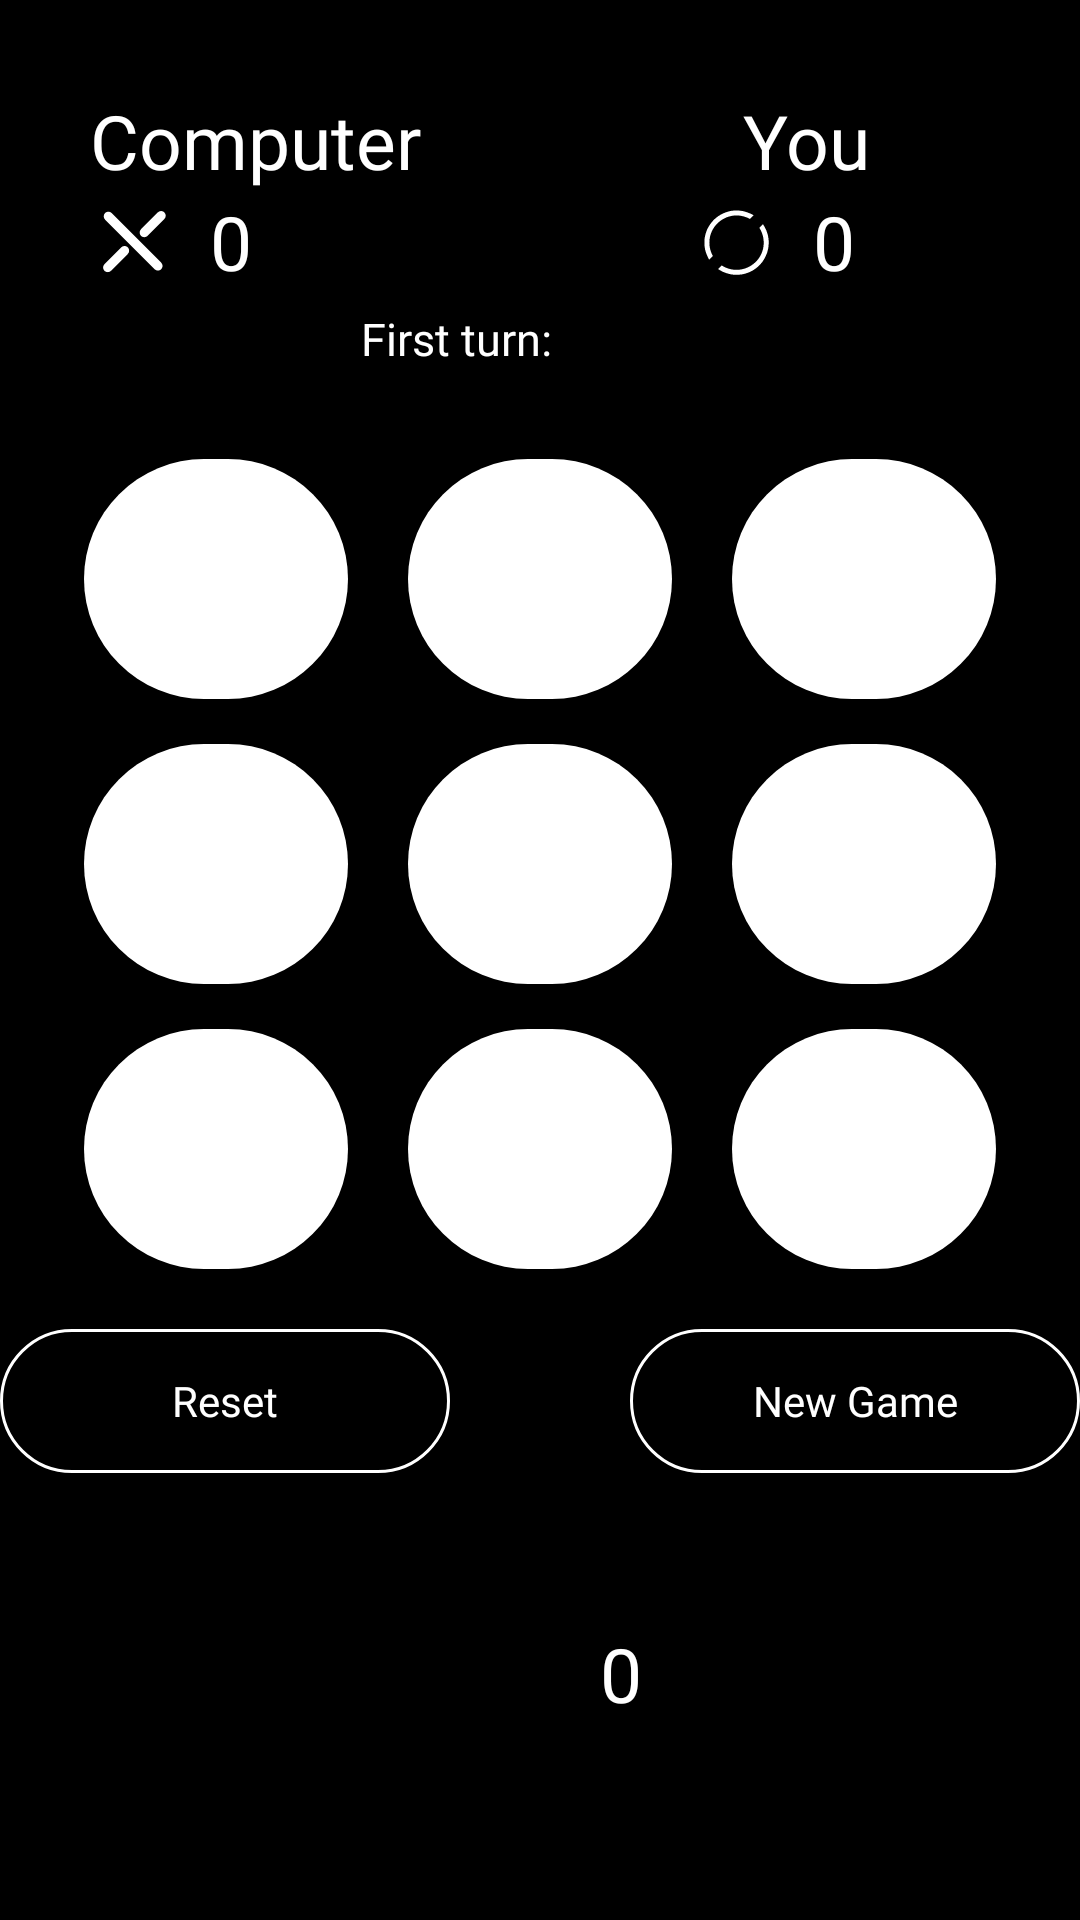

Here is an Android app screen rendered from its layout file. Give the layout XML and the strings, colors and styles it references.
<!-- AndroidManifest.xml: application theme AppTheme -->
<!-- res/layout/layout_3x3_pvc.xml -->
<?xml version="1.0" encoding="utf-8"?>
<LinearLayout xmlns:android="http://schemas.android.com/apk/res/android"
    xmlns:app="http://schemas.android.com/apk/res-auto"
    xmlns:tools="http://schemas.android.com/tools"
    android:layout_width="match_parent"
    android:layout_height="match_parent"
    android:orientation="vertical"
    android:background="@color/colorPrimary"
    tools:context=".PlayerVersusComputer">


    <androidx.constraintlayout.widget.ConstraintLayout
        android:layout_width="match_parent"
        android:layout_height="wrap_content"
        android:layout_marginTop="30dp">

        <TextView
            android:id="@+id/name_p1"
            android:layout_width="wrap_content"
            android:layout_height="wrap_content"
            android:layout_marginStart="30dp"
            android:fontFamily="@font/montserrat"
            android:textColor="@color/colorText"
            android:text="@string/cpu_pvc"
            android:textSize="25sp"
            app:layout_constraintLeft_toLeftOf="parent"
            app:layout_constraintTop_toTopOf="parent" />

        <TextView
            android:id="@+id/name_p2"
            android:layout_width="wrap_content"
            android:layout_height="wrap_content"
            android:layout_marginEnd="70dp"
            android:fontFamily="@font/montserrat"
            android:textColor="@color/colorText"
            android:textSize="25sp"
            android:text="@string/you_pvc"
            app:layout_constraintRight_toRightOf="parent"
            app:layout_constraintTop_toTopOf="parent" />

        <TextView
            android:id="@+id/score_p1"
            android:layout_width="wrap_content"
            android:layout_height="wrap_content"
            android:layout_marginStart="40dp"
            android:text="@string/default_score"
            android:textColor="@color/colorText"
            android:textSize="25sp"
            app:layout_constraintLeft_toLeftOf="@id/name_p1"
            app:layout_constraintTop_toBottomOf="@+id/name_p1" />

        <TextView
            android:id="@+id/score_p2"
            android:layout_width="wrap_content"
            android:layout_height="wrap_content"
            android:layout_marginEnd="5dp"
            android:text="@string/default_score"
            android:textColor="@color/colorText"
            android:textSize="25sp"
            app:layout_constraintRight_toRightOf="@+id/name_p2"
            app:layout_constraintTop_toBottomOf="@id/name_p2" />

        <ImageView
            android:id="@+id/circle_white"
            android:layout_width="23dp"
            android:layout_height="23dp"
            android:layout_marginRight="28dp"
            android:layout_marginTop="6dp"
            app:layout_constraintRight_toRightOf="@id/score_p2"
            app:layout_constraintTop_toTopOf="@id/score_p2"
            app:srcCompat="@drawable/ic_circle___white" />

        <ImageView
            android:id="@+id/cross_white"
            android:layout_width="23dp"
            android:layout_height="23dp"
            android:layout_marginRight="28dp"
            android:layout_marginTop="6dp"
            app:layout_constraintRight_toRightOf="@id/score_p1"
            app:layout_constraintTop_toTopOf="@id/score_p1"
            app:srcCompat="@drawable/ic_cross____white"/>

        <TextView
            android:id="@+id/turn_status"
            android:layout_width="wrap_content"
            android:layout_height="wrap_content"
            android:fontFamily="@font/montserrat"
            android:textColor="@color/colorText"
            android:text="@string/turn_status"
            android:textSize="15sp"
            android:layout_marginTop="10dp"
            app:layout_constraintLeft_toLeftOf="@+id/score_p1"
            app:layout_constraintRight_toLeftOf="@id/circle_white"
            app:layout_constraintTop_toBottomOf="@id/circle_white"/>

        <TextView
            android:id="@+id/turn_player"
            android:layout_width="wrap_content"
            android:layout_height="wrap_content"
            android:fontFamily="@font/montserrat"
            android:textColor="@color/colorText"
            android:textSize="15sp"
            android:layout_marginStart="5dp"
            android:layout_marginTop="10dp"
            app:layout_constraintLeft_toRightOf="@+id/turn_status"
            app:layout_constraintTop_toBottomOf="@id/circle_white"/>

    </androidx.constraintlayout.widget.ConstraintLayout>

    <LinearLayout
        android:layout_width="match_parent"
        android:layout_height="wrap_content"
        android:layout_marginTop="30dp"
        android:layout_marginBottom="15dp"
        android:gravity="center">

        <Button
            android:id="@+id/button_00"
            style="@style/ButtonMain"
            android:layout_marginRight="20dp"/>
        <Button
            android:id="@+id/button_01"
            style="@style/ButtonMain"/>
        <Button
            android:id="@+id/button_02"
            style="@style/ButtonMain"
            android:layout_marginLeft="20dp"/>
    </LinearLayout>

    <LinearLayout
        android:layout_width="match_parent"
        android:layout_height="wrap_content"
        android:layout_marginBottom="15dp"
        android:gravity="center">
        <Button
            android:id="@+id/button_10"
            style="@style/ButtonMain"
            android:layout_marginRight="20dp"/>
        <Button
            android:id="@+id/button_11"
            style="@style/ButtonMain"/>
        <Button
            android:id="@+id/button_12"
            style="@style/ButtonMain"
            android:layout_marginLeft="20dp"/>
    </LinearLayout>

    <LinearLayout
        android:layout_width="match_parent"
        android:layout_height="wrap_content"
        android:gravity="center">
        <Button
            android:id="@+id/button_20"
            style="@style/ButtonMain"
            android:layout_marginRight="20dp"/>
        <Button
            android:id="@+id/button_21"
            style="@style/ButtonMain"/>
        <Button
            android:id="@+id/button_22"
            style="@style/ButtonMain"
            android:layout_marginLeft="20dp"/>
    </LinearLayout>

    <androidx.constraintlayout.widget.ConstraintLayout
        android:layout_width="match_parent"
        android:layout_height="wrap_content"
        android:layout_marginTop="20dp">

        <Button
            android:id="@+id/button_reset"
            android:layout_width="150dp"
            android:layout_height="wrap_content"
            android:background="@drawable/btn_ver1"
            android:fontFamily="@font/montserrat"
            android:text="@string/reset"
            android:textAllCaps="false"
            android:textColor="@color/colorText"
            app:layout_constraintBottom_toBottomOf="parent"
            app:layout_constraintLeft_toLeftOf="parent"/>

        <Button
            android:id="@+id/button_new"
            android:layout_width="150dp"
            android:layout_height="wrap_content"
            android:background="@drawable/btn_ver1"
            android:fontFamily="@font/montserrat"
            android:text="@string/new_game"
            android:textAllCaps="false"
            android:textColor="@color/colorText"
            app:layout_constraintRight_toRightOf="parent"
            app:layout_constraintBottom_toBottomOf="parent"/>

    </androidx.constraintlayout.widget.ConstraintLayout>

    <TextView
        android:id="@+id/ai_text"
        android:layout_width="wrap_content"
        android:layout_height="wrap_content"
        android:layout_marginStart="200dp"
        android:layout_marginTop="50dp"
        android:text="@string/default_score"
        android:textColor="@color/colorText"
        android:textSize="25sp"/>

</LinearLayout>
<!-- resources referenced by this layout -->
<resources>
  <color name="colorPrimary">#000000</color>
  <color name="colorText">#FFFFFF</color>
  <!-- drawable btn_ver1 (drawable) -->
  <?xml version="1.0" encoding="utf-8"?>
  <shape xmlns:android="http://schemas.android.com/apk/res/android" android:shape="rectangle">
      <stroke android:color="@color/colorText" android:width="1dp"/>
      <corners android:radius="100dp"/>
  </shape>
  <!-- drawable ic_circle___white: vector/xml drawable (drawable, 2041 chars, omitted) -->
  <!-- drawable ic_cross____white (drawable) -->
  <vector xmlns:android="http://schemas.android.com/apk/res/android"
      android:width="84.6666dp"
      android:height="84.6666dp"
      android:viewportWidth="8466.66"
      android:viewportHeight="8466.66">
    <path
        android:pathData="M7634.08,6584.71l-6086.08,-6086.06c-221.06,-221.08 -582.74,-221.08 -803.8,0l0,0c-221.08,221.06 -221.08,582.75 0,803.8l6086.06,6086.08c221.07,221.06 582.76,221.06 803.82,0l0,0c221.06,-221.06 221.06,-582.75 0,-803.82zM7217.63,419.8l-2066.98,2066.98c-221.06,221.06 -221.06,582.75 0,803.8l0,0.02c221.07,221.06 582.76,221.06 803.82,0l2066.98,-2066.98c221.06,-221.06 221.06,-582.75 -0.02,-803.8l0,-0.02c-221.05,-221.06 -582.74,-221.06 -803.8,0zM2732.31,4710.24l-2066.98,2066.98c-221.06,221.06 -221.06,582.75 0,803.81l0,0.02c221.07,221.05 582.76,221.05 803.82,0l2066.98,-2066.99c221.06,-221.05 221.06,-582.74 -0.02,-803.8l0,-0.02c-221.05,-221.06 -582.74,-221.06 -803.8,0z"
        android:fillColor="#ffffff"/>
  </vector>
  <string name="cpu_pvc">Computer</string>
  <string name="default_score">0</string>
  <string name="new_game">New Game</string>
  <string name="reset">Reset</string>
  <string name="turn_status">First turn:</string>
  <string name="you_pvc">You</string>
  <style name="ButtonMain" parent="@style/Widget.AppCompat.Button.Colored">
          <item name="android:layout_height">match_parent</item>
          <item name="android:layout_width">wrap_content</item>
          <item name="android:background">@drawable/btn_main</item>
          <item name="android:textSize">60sp</item>
      </style>
  <style name="AppTheme" parent="Theme.AppCompat.Light.DarkActionBar">
          
          <item name="colorPrimary">@color/colorPrimary</item>
          <item name="colorPrimaryDark">@color/colorPrimary</item>
          <item name="colorAccent">@color/colorText</item>
      </style>
  <!-- drawable btn_main (drawable) -->
  <?xml version="1.0" encoding="utf-8"?>
  <shape xmlns:android="http://schemas.android.com/apk/res/android" android:shape="rectangle">
      <solid android:color="@color/colorText"/>
      <corners android:radius="999dp"/>
  </shape>
</resources>
